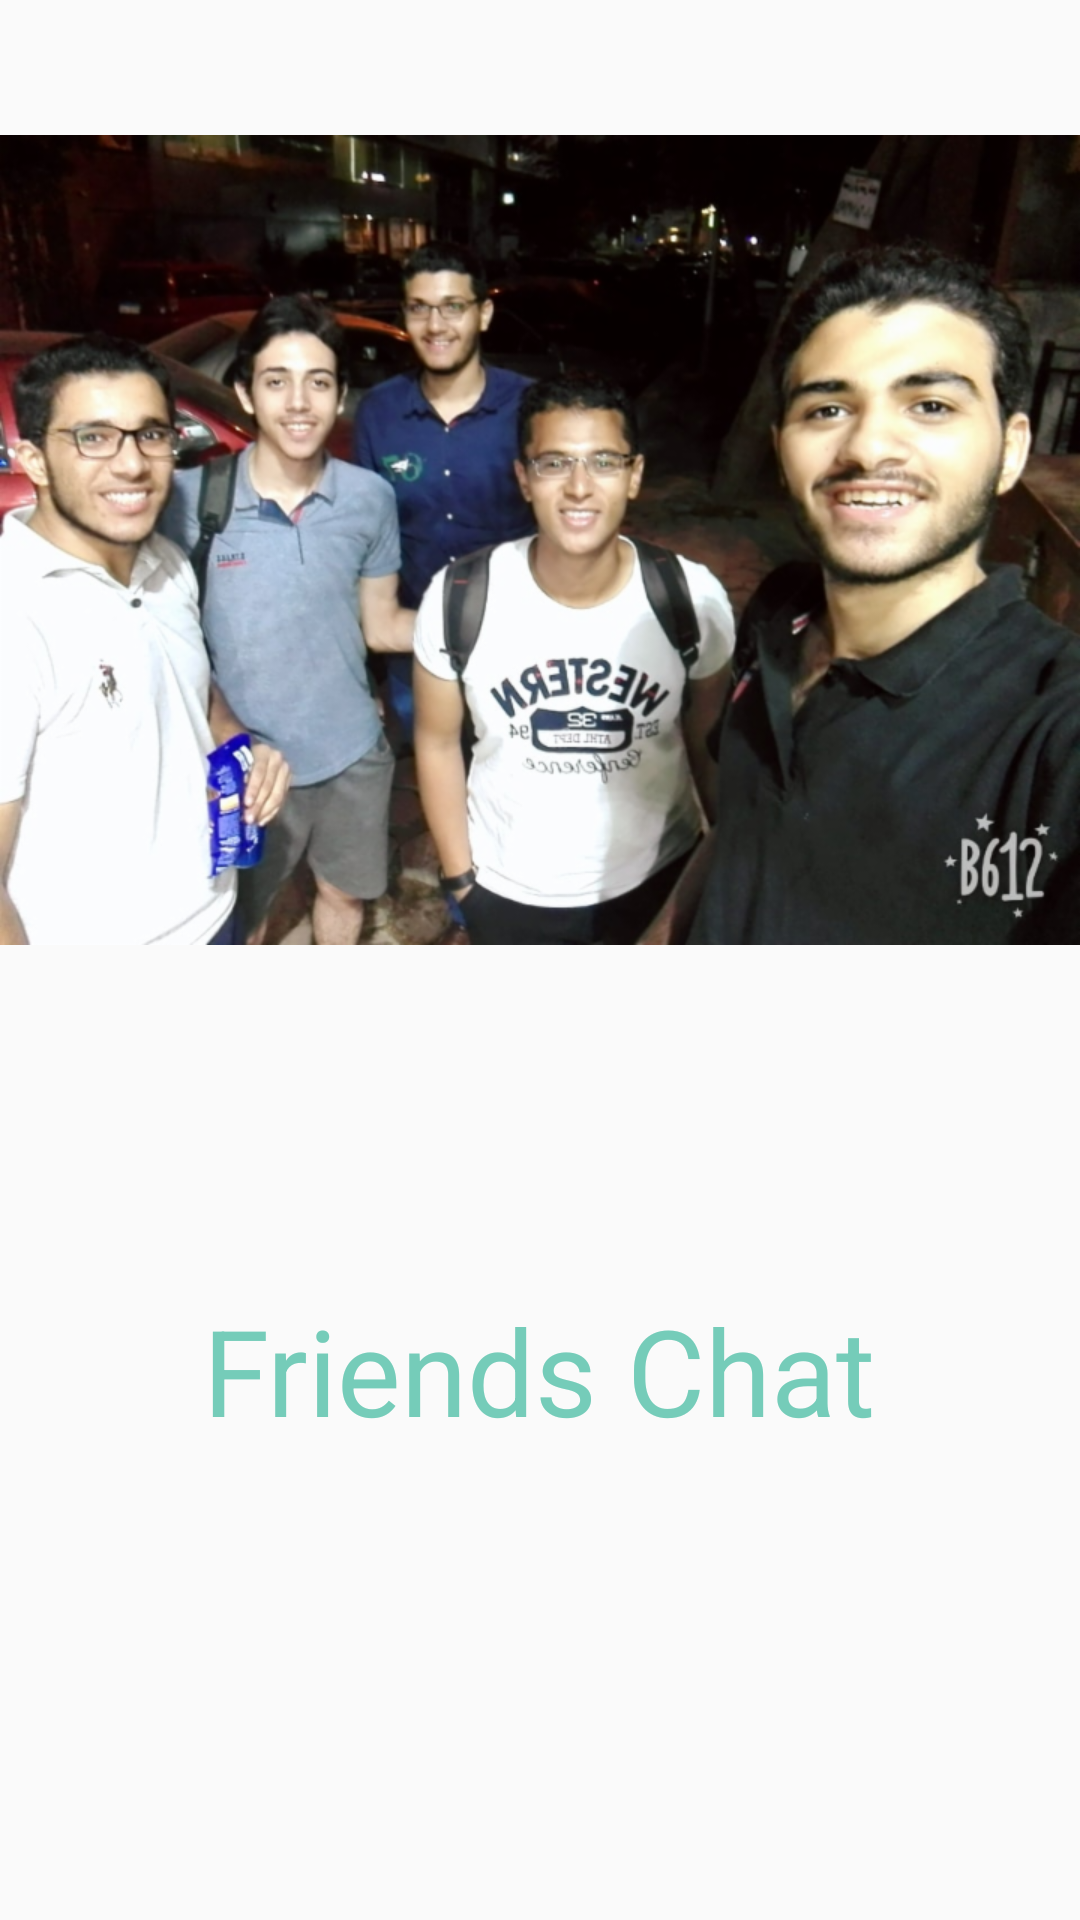

Here is an Android app screen rendered from its layout file. Give the layout XML and the strings, colors and styles it references.
<!-- AndroidManifest.xml: application theme AppTheme -->
<!-- res/layout/activity_splach_screen.xml -->
<?xml version="1.0" encoding="utf-8"?>
<RelativeLayout xmlns:android="http://schemas.android.com/apk/res/android"
    xmlns:app="http://schemas.android.com/apk/res-auto"
    xmlns:tools="http://schemas.android.com/tools"
    android:layout_width="match_parent"
    android:layout_height="match_parent"
    tools:context=".SplachScreen">
    <ImageView
        android:id="@+id/iv_frds"
        android:layout_width="wrap_content"
        android:layout_height="wrap_content"
        android:src="@drawable/frds"/>
    <TextView
        android:layout_width="wrap_content"
        android:layout_height="wrap_content"
        android:textSize="40sp"
        android:text="@string/friends_chat"
        android:layout_below="@id/iv_frds"
        android:layout_centerHorizontal="true"
        android:textColor="#75ccb9"
        android:layout_marginTop="70dp"/>

</RelativeLayout>
<!-- resources referenced by this layout -->
<resources>
  <!-- drawable frds: png bitmap (drawable-hdpi, 761075 bytes) -->
  <string name="friends_chat">Friends Chat</string>
  <style name="AppTheme" parent="Theme.AppCompat.Light.DarkActionBar">
          
          <item name="colorPrimary">@color/colorPrimary</item>
          <item name="colorPrimaryDark">@color/colorPrimaryDark</item>
          <item name="colorAccent">@color/colorAccent</item>
      </style>
  <color name="colorPrimary">#a7ffeb</color>
  <color name="colorPrimaryDark">#75ccb9</color>
  <color name="colorAccent">#dbffff</color>
</resources>
